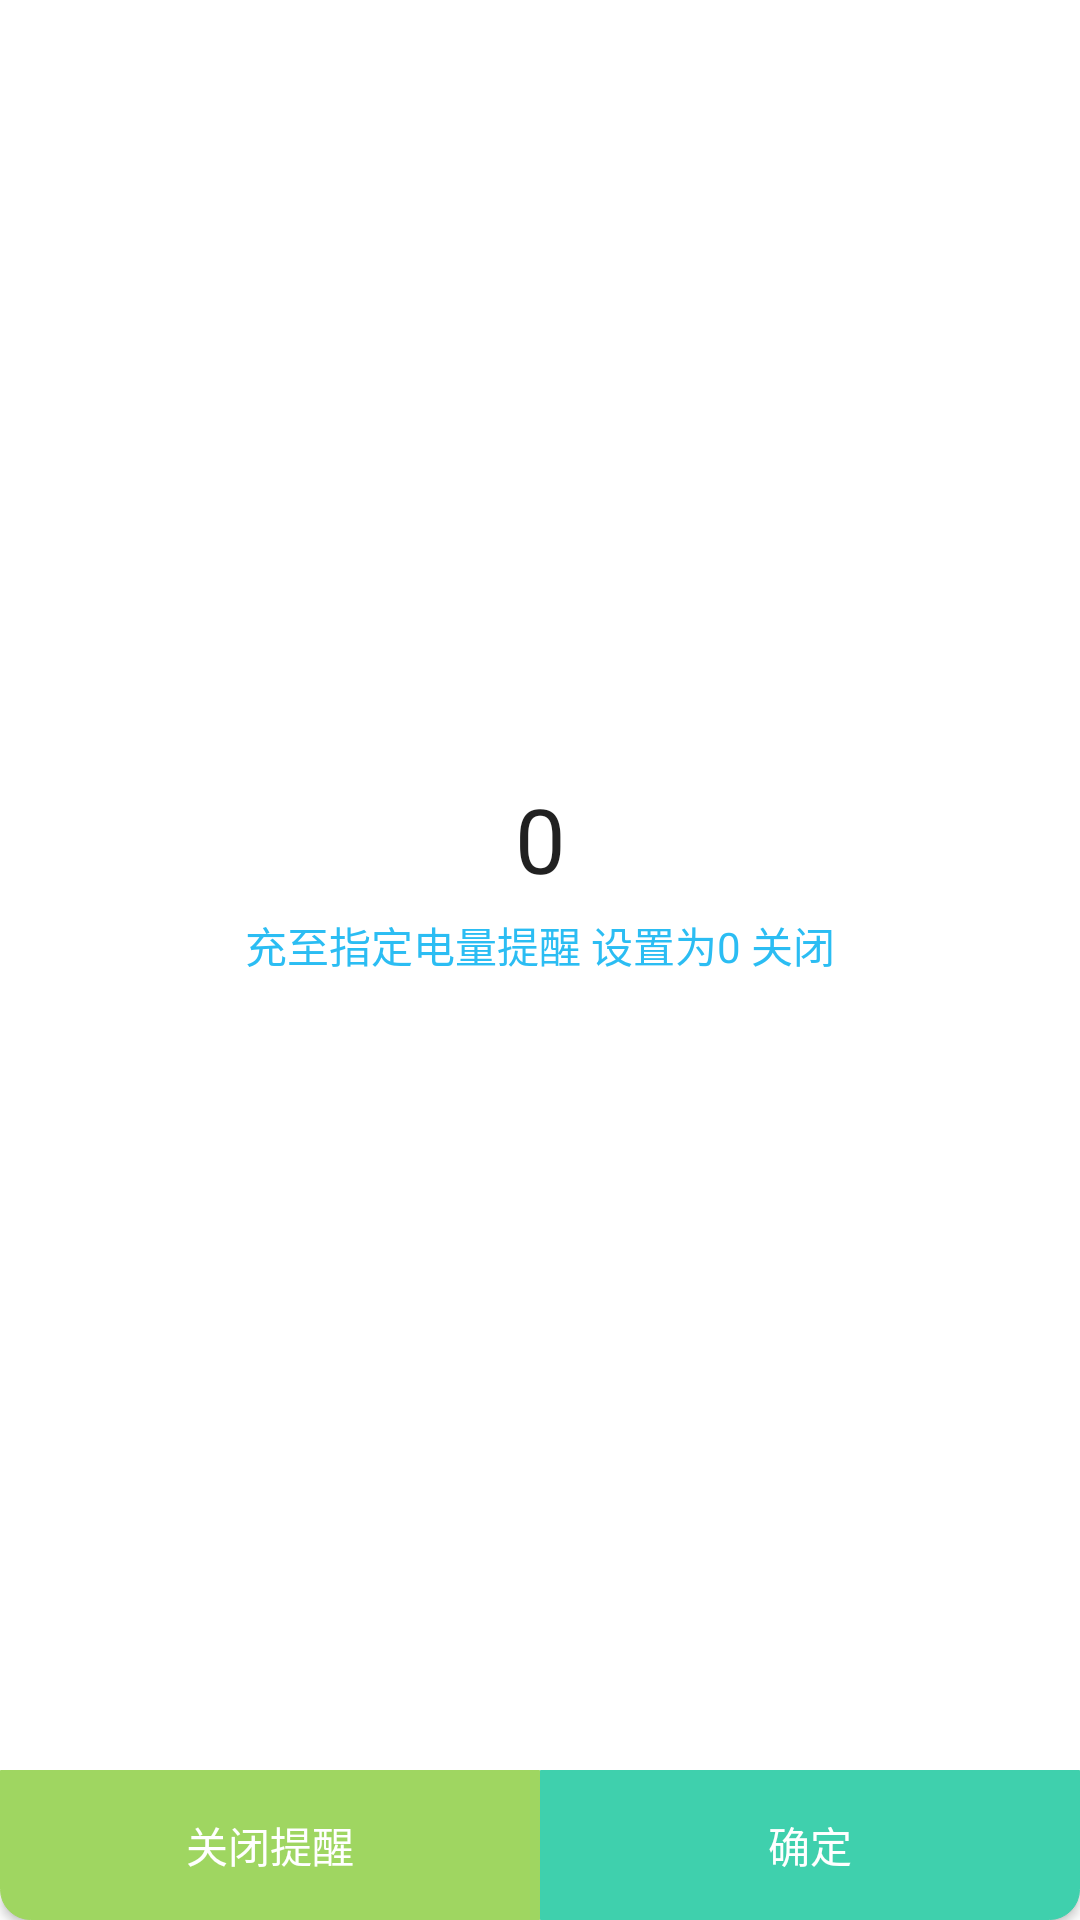

Produce the Android XML layout that renders to this screen, including the resource entries it uses.
<!-- AndroidManifest.xml: activity theme DialogTheme -->
<!-- res/layout/activity_notif_charge.xml -->
<?xml version="1.0" encoding="utf-8"?>
<LinearLayout xmlns:android="http://schemas.android.com/apk/res/android"
    android:layout_width="300dp"
    android:layout_height="200dp"
    android:background="@drawable/main_background"
    android:orientation="vertical">

    <LinearLayout
        android:layout_width="match_parent"
        android:layout_height="0dp"
        android:layout_centerVertical="true"
        android:layout_weight="1"
        android:background="#00000000"
        android:gravity="center_vertical"
        android:orientation="vertical">

        <EditText
            android:id="@+id/battery_text"
            android:layout_width="match_parent"
            android:layout_height="wrap_content"
            android:layout_gravity="center_vertical"
            android:background="@android:color/transparent"
            android:gravity="center"
            android:text="0"
            android:textSize="30sp"
            android:maxLength="3"
            android:numeric="integer"
            android:singleLine="true" />


        <TextView
            android:layout_width="match_parent"
            android:layout_height="wrap_content"
            android:gravity="center"
            android:padding="5dp"
            android:text="充至指定电量提醒 设置为0 关闭"
            android:textColor="@color/app_color_theme_6" />




    </LinearLayout>

    <LinearLayout
        android:layout_width="match_parent"
        android:layout_height="50dp"
        android:layout_alignParentBottom="true"
        android:background="#00000000"
        android:orientation="horizontal">

        <Button
            android:id="@+id/btn_resert"
            android:layout_width="0dp"
            android:layout_height="match_parent"
            android:layout_weight="1"
            android:background="@drawable/btn_left_background"
            android:text="关闭提醒"
            android:textColor="#FFFFFFFF" />

        <Button
            android:id="@+id/btn_submit"
            android:layout_width="0dp"
            android:layout_height="match_parent"
            android:layout_weight="1"
            android:background="@drawable/btn_right_background"
            android:text="确定"
            android:textColor="#FFFFFFFF" />
    </LinearLayout>
</LinearLayout>
<!-- resources referenced by this layout -->
<resources>
  <color name="app_color_theme_6">#2BBDF3</color>
  <!-- drawable btn_left_background (drawable) -->
  <?xml version="1.0" encoding="utf-8"?>
  <shape xmlns:android="http://schemas.android.com/apk/res/android"
      android:shape="rectangle">
      <solid android:color="@color/app_color_theme_4" />
      <stroke
          android:width="1px"
          android:color="@color/app_color_theme_4" />
      <corners
          android:topLeftRadius="0dp"
          android:topRightRadius="0dp"
          android:bottomLeftRadius="10dp"
          android:bottomRightRadius="0dp" />
  </shape>
  <!-- drawable btn_right_background (drawable) -->
  <?xml version="1.0" encoding="utf-8"?>
  <shape xmlns:android="http://schemas.android.com/apk/res/android"
      android:shape="rectangle">
      <solid android:color="@color/app_color_theme_5" />
      <stroke
          android:width="1px"
          android:color="@color/app_color_theme_5" />
      <corners
          android:topLeftRadius="0dp"
          android:topRightRadius="0dp"
          android:bottomLeftRadius="0dp"
          android:bottomRightRadius="10dp" />
  </shape>
  <!-- drawable main_background (drawable) -->
  <?xml version="1.0" encoding="utf-8"?>
  <shape xmlns:android="http://schemas.android.com/apk/res/android"
      android:shape="rectangle">
      <solid android:color="@android:color/white" />
      <corners
          android:topLeftRadius="10dp"
          android:topRightRadius="10dp"
          android:bottomLeftRadius="10dp"
          android:bottomRightRadius="10dp" />
  </shape>
  <style name="DialogTheme" parent="@android:style/Theme.Material.Light.Dialog">
          <item name="android:windowBackground">@color/config_color_transparent</item>
          <item name="android:windowFrame">@null</item>
          <item name="android:windowNoTitle">true</item>
          <item name="android:windowIsFloating">true</item>
          <item name="android:windowContentOverlay">@null</item>
          <item name="android:background">@color/config_color_transparent</item>
      </style>
  <color name="app_color_theme_4">#9FD661</color>
  <color name="app_color_theme_5">#3FD0AD</color>
  <color name="config_color_transparent">#00000000</color>
</resources>
